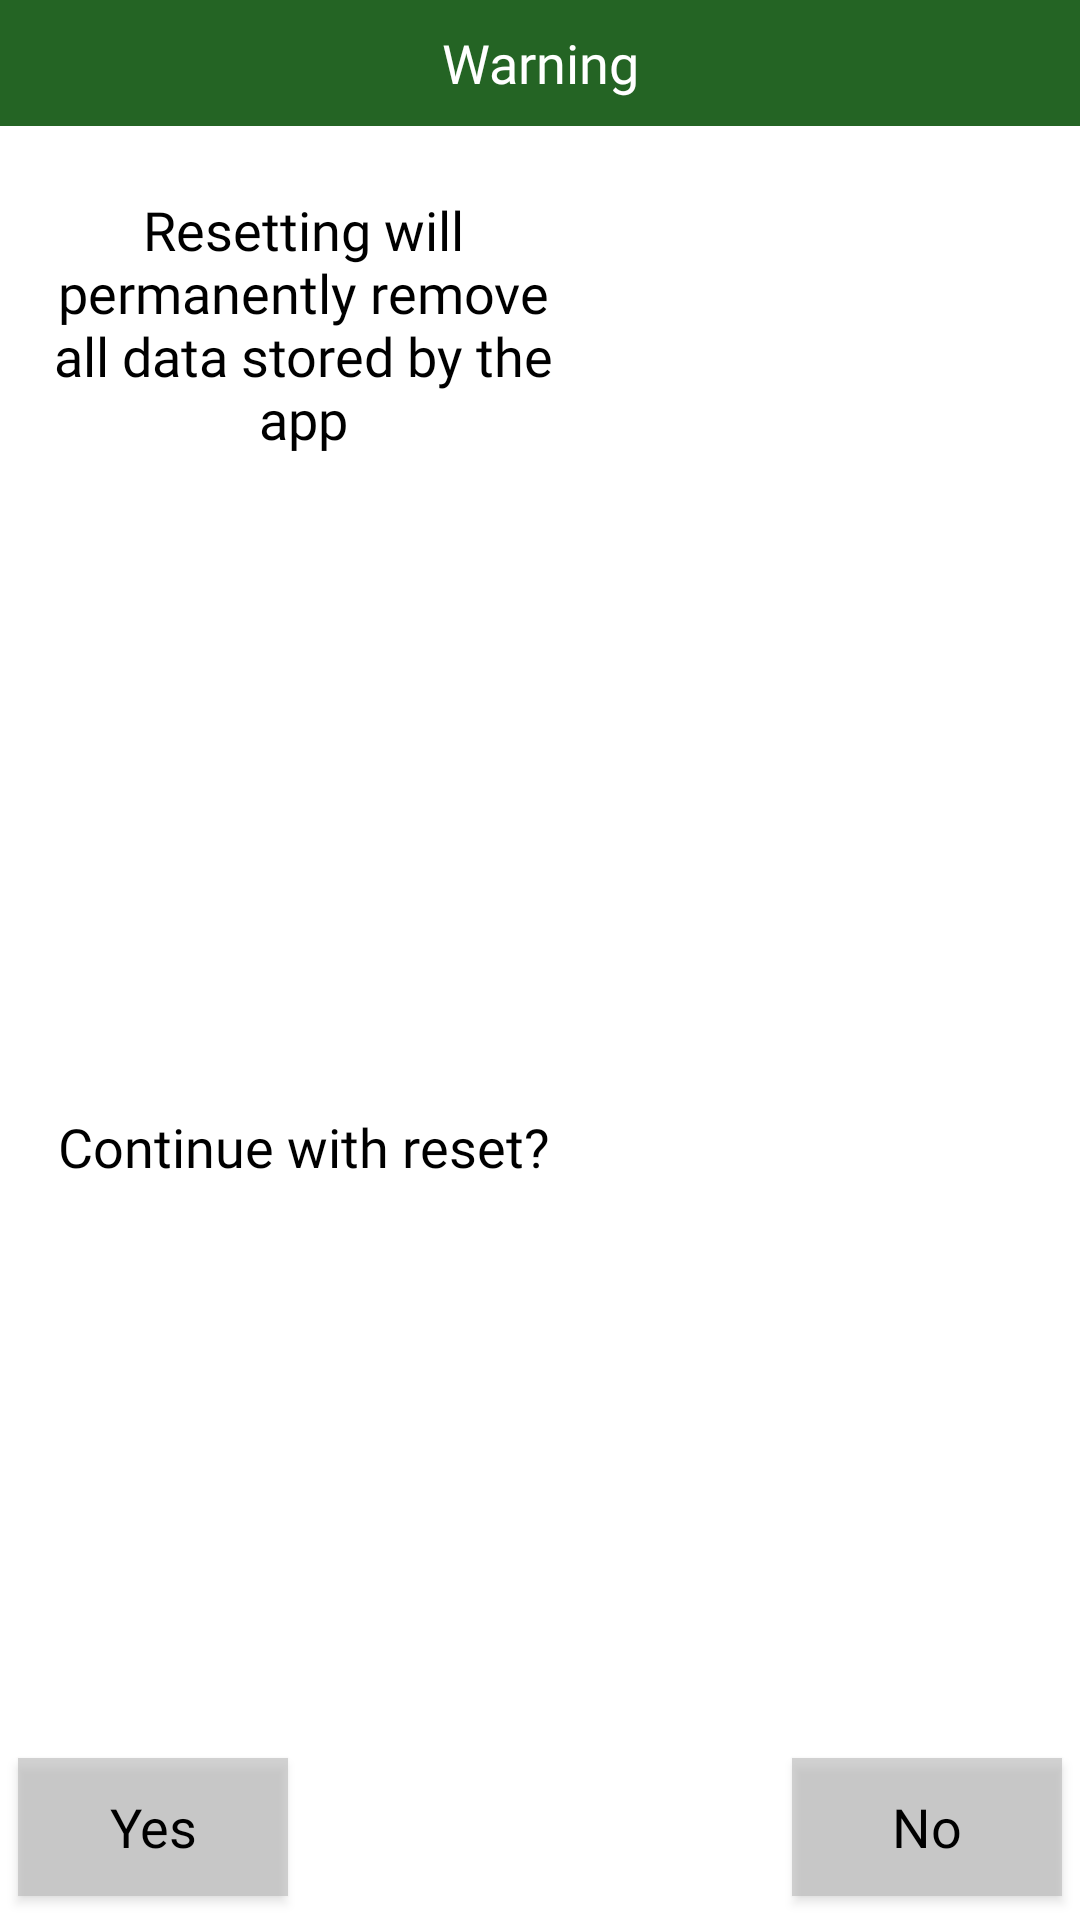

Reconstruct the res/layout file that produces this screen, plus the resources it refers to.
<!-- AndroidManifest.xml: application theme AppTheme -->
<!-- res/layout/custom_resetdata.xml -->
<?xml version="1.0" encoding="utf-8"?>
<androidx.constraintlayout.widget.ConstraintLayout xmlns:android="http://schemas.android.com/apk/res/android"
    xmlns:app="http://schemas.android.com/apk/res-auto"
    xmlns:tools="http://schemas.android.com/tools"
    android:layout_width="200dp"
    android:layout_height="290dp"
    android:background="#FFFFFF"
    android:orientation="vertical">


    <Button
        android:id="@+id/button_yes"
        android:layout_width="90dp"
        android:layout_height="46dp"
        android:layout_marginStart="6dp"
        android:layout_marginLeft="6dp"
        android:layout_marginBottom="8dp"
        android:background="#99B8B8B8"
        android:fontFamily="@font/lilita_one"
        android:gravity="center"
        android:text="Yes"
        android:textAllCaps="false"
        android:textColor="@color/title_colour"
        android:textSize="18sp"
        app:layout_constraintBottom_toBottomOf="parent"
        app:layout_constraintEnd_toEndOf="parent"
        app:layout_constraintHorizontal_bias="0.0"
        app:layout_constraintStart_toStartOf="parent"
        app:layout_constraintTop_toBottomOf="@+id/textView"
        app:layout_constraintVertical_bias="1.0" />

    <Button
        android:id="@+id/button_no"
        android:layout_width="90dp"
        android:layout_height="46dp"
        android:layout_marginEnd="6dp"
        android:layout_marginRight="6dp"
        android:background="#99B8B8B8"
        android:fontFamily="@font/lilita_one"
        android:text="No"
        android:textAllCaps="false"
        android:textColor="@color/title_colour"
        android:textSize="18sp"
        app:layout_constraintBottom_toBottomOf="parent"
        app:layout_constraintEnd_toEndOf="parent"
        app:layout_constraintHorizontal_bias="1.0"
        app:layout_constraintStart_toStartOf="parent"
        app:layout_constraintTop_toTopOf="@+id/button_yes"
        app:layout_constraintVertical_bias="0.0" />

    <TextView
        android:id="@+id/warning_txt2"
        android:layout_width="170dp"
        android:layout_height="50dp"
        android:layout_marginStart="16dp"
        android:layout_marginLeft="16dp"
        android:layout_marginTop="32dp"
        android:fontFamily="@font/lilita_one"
        android:gravity="center|center_vertical"
        android:text="Continue with reset?"
        android:textColor="@color/title_colour"
        android:textSize="18sp"
        app:layout_constraintBottom_toBottomOf="parent"
        app:layout_constraintEnd_toEndOf="parent"
        app:layout_constraintHorizontal_bias="0.0"
        app:layout_constraintStart_toStartOf="parent"
        app:layout_constraintTop_toBottomOf="@+id/textView"
        app:layout_constraintVertical_bias="0.549" />

    <TextView
        android:id="@+id/textView"
        android:layout_width="0dp"
        android:layout_height="42dp"
        android:background="@color/colorPrimaryDark"
        android:fontFamily="@font/lilita_one"
        android:gravity="center"
        android:text="Warning"
        android:textColor="#FFFFFF"
        android:textSize="18sp"
        app:layout_constraintEnd_toEndOf="parent"
        app:layout_constraintStart_toStartOf="parent"
        app:layout_constraintTop_toTopOf="parent" />

    <TextView
        android:id="@+id/warning_txt"
        android:layout_width="170dp"
        android:layout_height="100dp"
        android:layout_marginStart="16dp"
        android:layout_marginLeft="16dp"
        android:layout_marginTop="16dp"
        android:fontFamily="@font/lilita_one"
        android:gravity="center"
        android:text="Resetting will permanently remove all data stored by the app"
        android:textColor="@color/title_colour"
        android:textSize="18sp"
        app:layout_constraintBottom_toBottomOf="parent"
        app:layout_constraintEnd_toEndOf="parent"
        app:layout_constraintHorizontal_bias="0.0"
        app:layout_constraintStart_toStartOf="parent"
        app:layout_constraintTop_toBottomOf="@+id/textView"
        app:layout_constraintVertical_bias="0.0" />
</androidx.constraintlayout.widget.ConstraintLayout>
<!-- resources referenced by this layout -->
<resources>
  <color name="colorPrimaryDark">#246424</color>
  <color name="title_colour">#000000</color>
  <style name="AppTheme" parent="Theme.AppCompat.DayNight.NoActionBar">
          
          <item name="colorPrimary">@color/colorPrimary</item>
          <item name="colorPrimaryDark">@color/colorPrimaryDark</item>
          <item name="colorAccent">@color/colorAccent</item>
          <item name="android:actionOverflowButtonStyle">@style/MyCustomTheme.OverFlow</item>
      </style>
  <color name="colorPrimary">#7EDF63</color>
  <color name="colorAccent">#D1E6C3</color>
  <style name="MyCustomTheme.OverFlow">
          <item name="android:src">@drawable/ic_more_vert_black_24dp</item>
      </style>
</resources>
